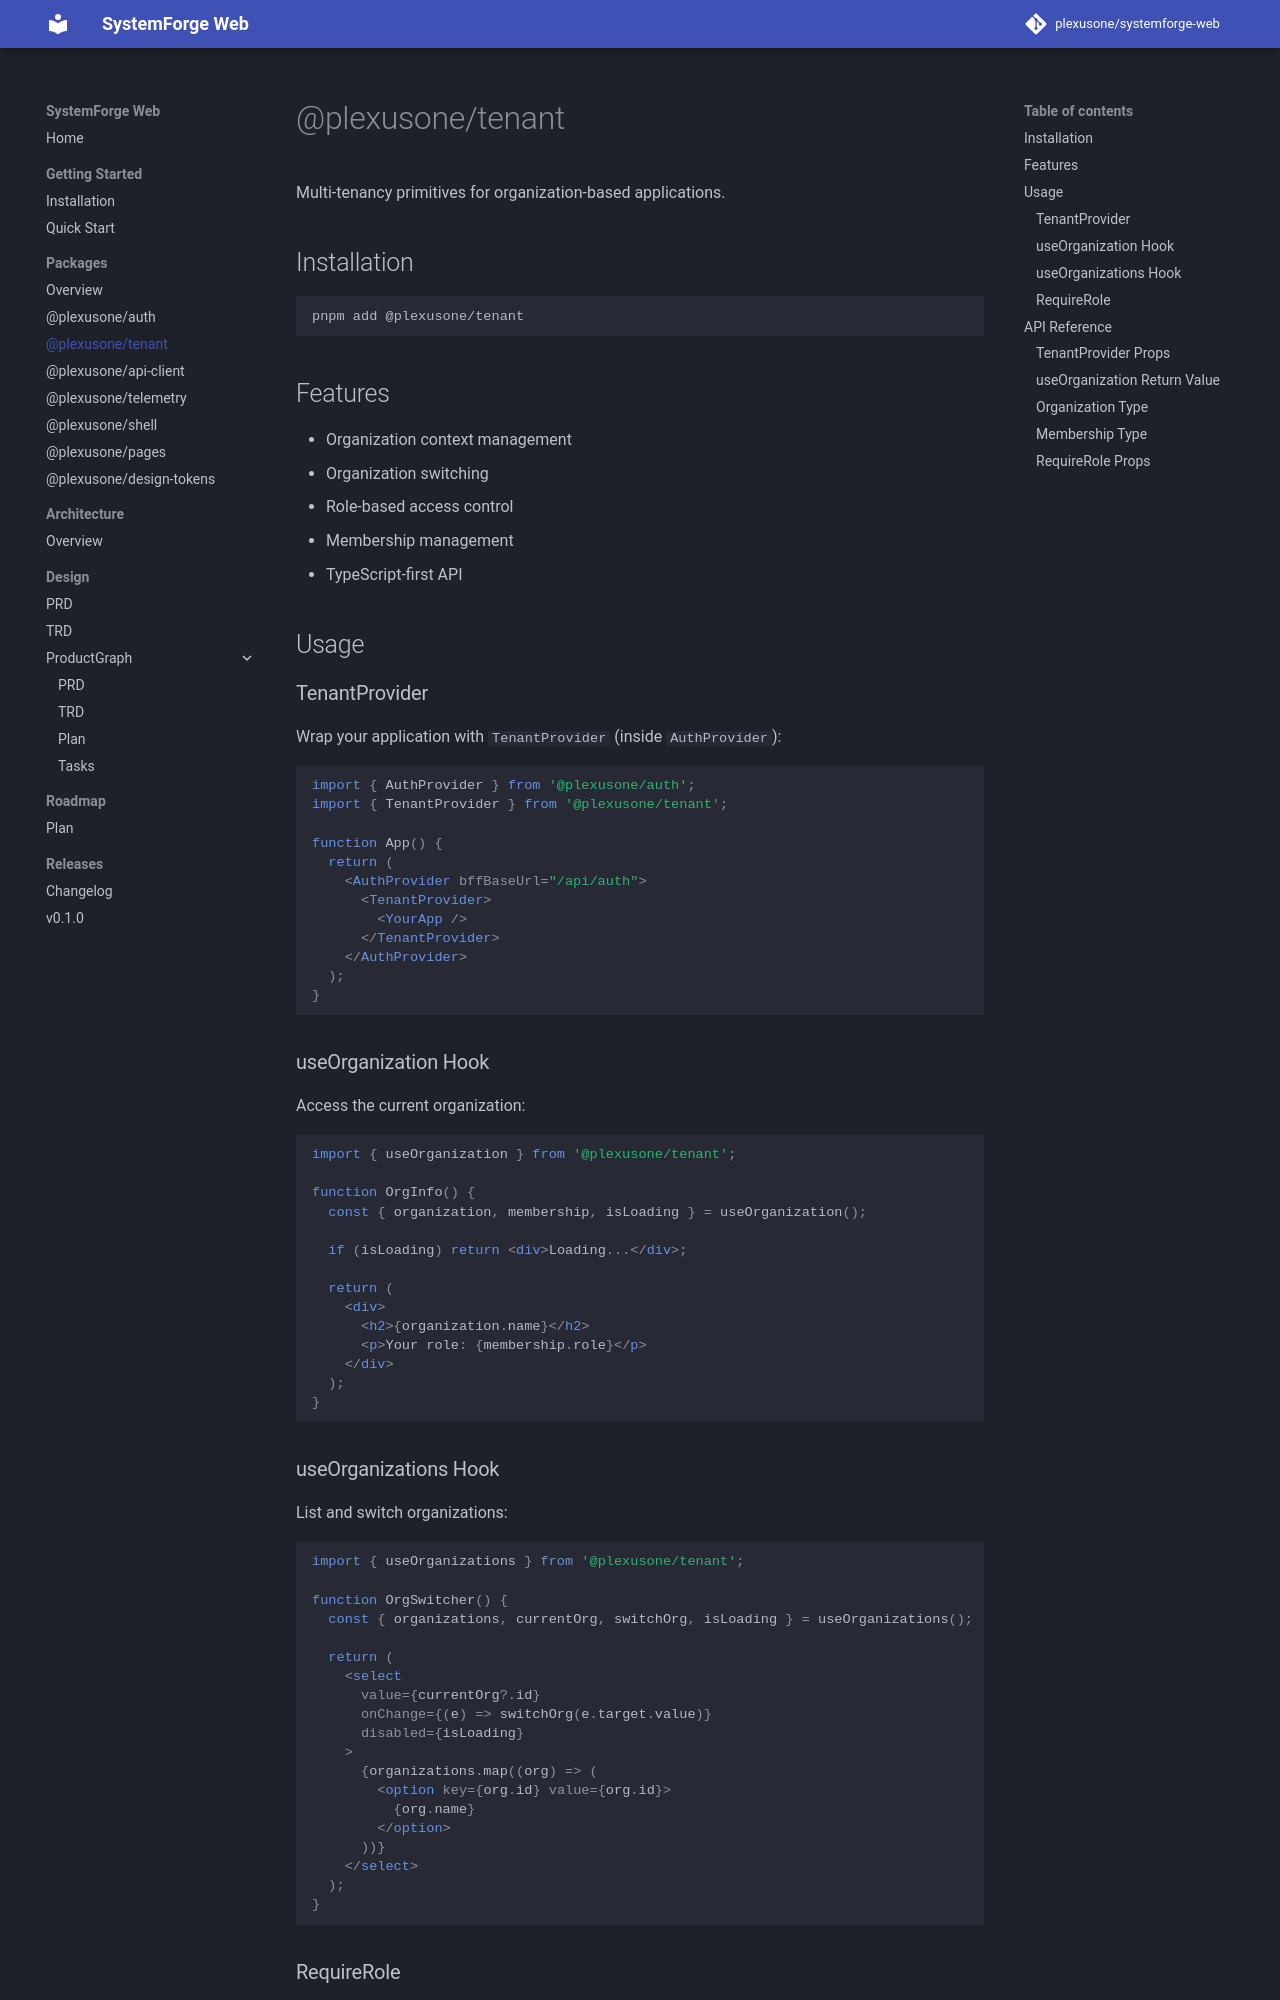

repository: grokify/coreforge-web · page: packages/tenant/index.html · generator: mkdocs

# @plexusone/tenant

Multi-tenancy primitives for organization-based applications.

## Installation

```bash
pnpm add @plexusone/tenant
```

## Features

- Organization context management
- Organization switching
- Role-based access control
- Membership management
- TypeScript-first API

## Usage

### TenantProvider

Wrap your application with `TenantProvider` (inside `AuthProvider`):

```tsx
import { AuthProvider } from '@plexusone/auth';
import { TenantProvider } from '@plexusone/tenant';

function App() {
  return (
    <AuthProvider bffBaseUrl="/api/auth">
      <TenantProvider>
        <YourApp />
      </TenantProvider>
    </AuthProvider>
  );
}
```

### useOrganization Hook

Access the current organization:

```tsx
import { useOrganization } from '@plexusone/tenant';

function OrgInfo() {
  const { organization, membership, isLoading } = useOrganization();

  if (isLoading) return <div>Loading...</div>;

  return (
    <div>
      <h2>{organization.name}</h2>
      <p>Your role: {membership.role}</p>
    </div>
  );
}
```

### useOrganizations Hook

List and switch organizations:

```tsx
import { useOrganizations } from '@plexusone/tenant';

function OrgSwitcher() {
  const { organizations, currentOrg, switchOrg, isLoading } = useOrganizations();

  return (
    <select
      value={currentOrg?.id}
      onChange={(e) => switchOrg(e.target.value)}
      disabled={isLoading}
    >
      {organizations.map((org) => (
        <option key={org.id} value={org.id}>
          {org.name}
        </option>
      ))}
    </select>
  );
}
```
